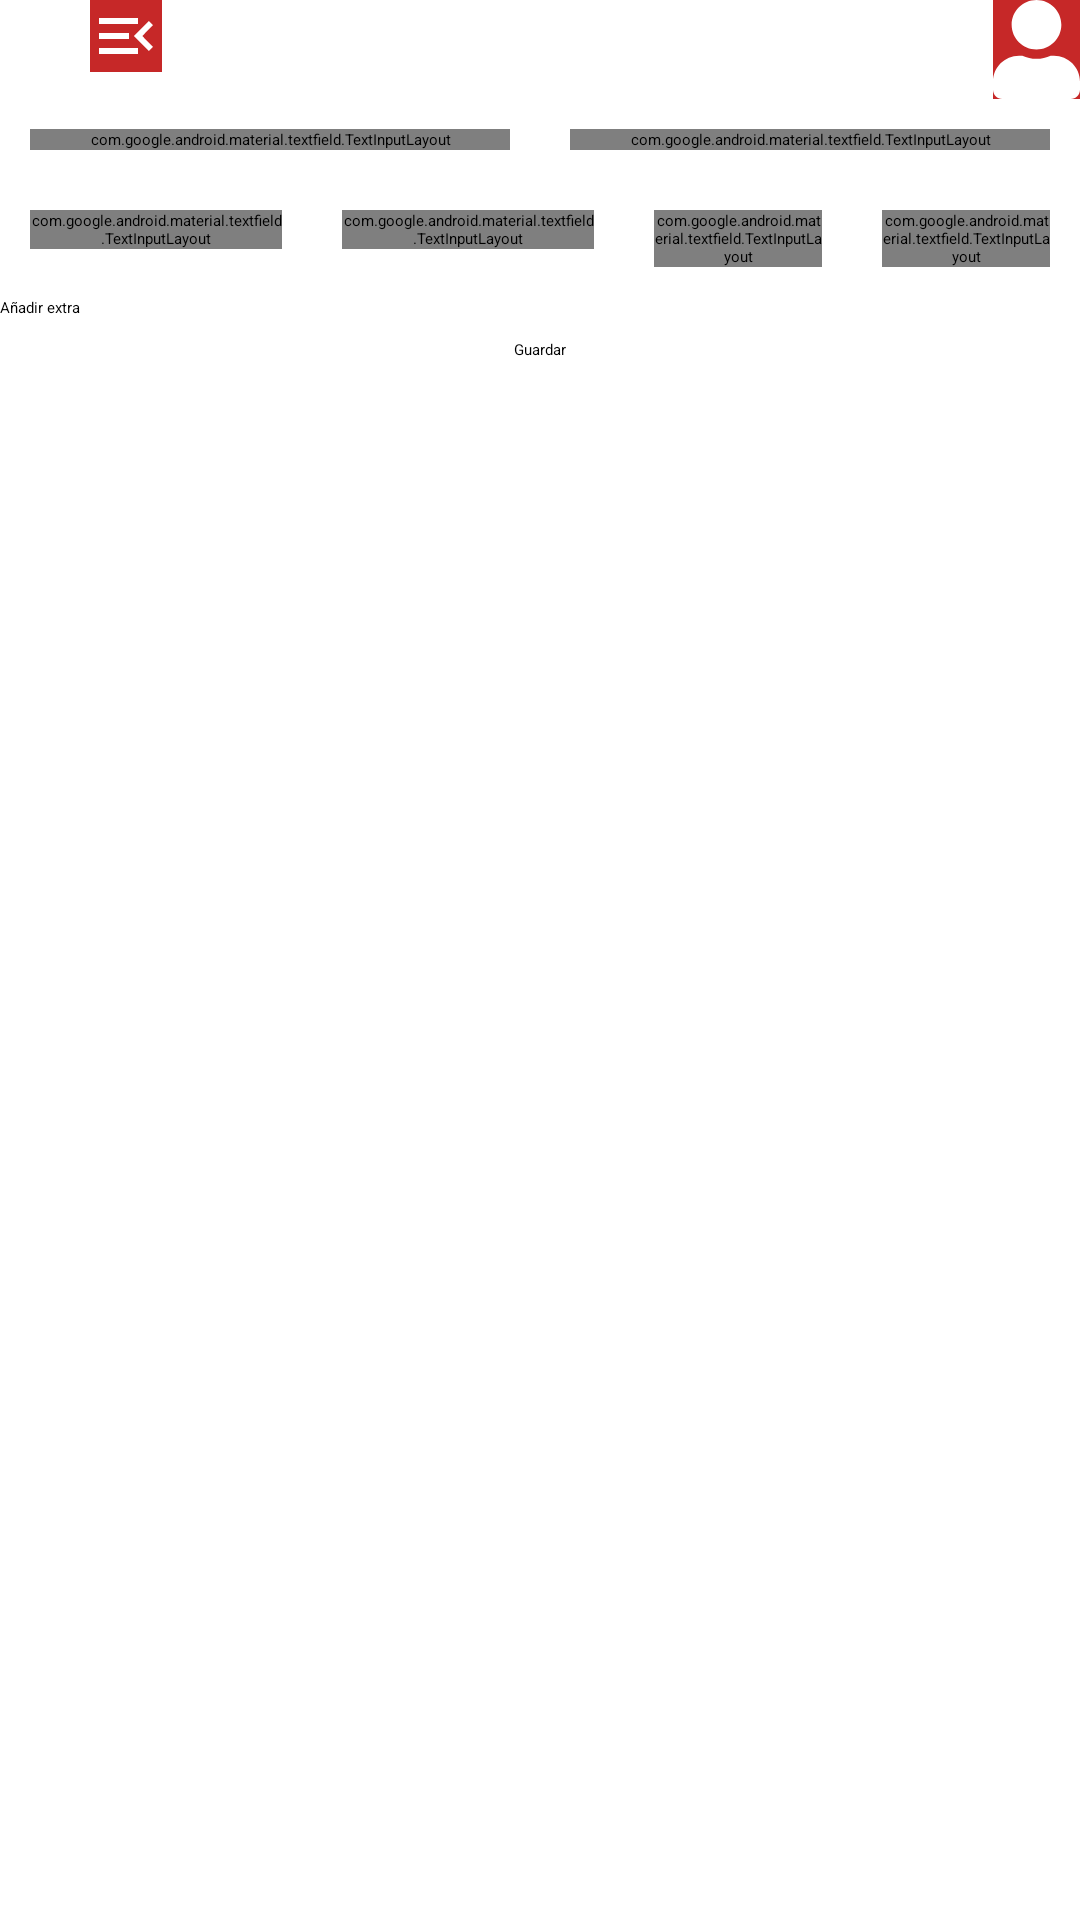

Here is an Android app screen rendered from its layout file. Give the layout XML and the strings, colors and styles it references.
<!-- AndroidManifest.xml: application theme Theme.BarcaoaApp.NoActionBar -->
<!-- res/layout/activity_create_event.xml -->
<?xml version="1.0" encoding="utf-8"?>
<LinearLayout xmlns:android="http://schemas.android.com/apk/res/android"
    xmlns:app="http://schemas.android.com/apk/res-auto"
    xmlns:tools="http://schemas.android.com/tools"
    android:layout_width="match_parent"
    android:layout_height="match_parent"
    android:orientation="vertical"
    tools:context=".activities.events.CreateEventActivity">
    <include layout="@layout/toolbar_general"
        android:id="@+id/main_toolbar"/>

    <LinearLayout
        android:layout_width="match_parent"
        android:layout_height="wrap_content"
        android:orientation="horizontal">
        <com.google.android.material.textfield.TextInputLayout
            android:id="@+id/text_input_customer_name"
            android:layout_width="0dp"
            android:layout_weight="50"
            android:layout_height="wrap_content"
            android:layout_margin="10dp"
            android:textColorHint="@color/primaryColor"
            app:boxBackgroundColor="#118BA580">
            <EditText
                android:id="@+id/name_customer_name_field"
                android:hint="Nombre"
                android:layout_width="match_parent"
                android:layout_height="wrap_content"
                android:inputType="text"
                android:maxLines="1"
                />

        </com.google.android.material.textfield.TextInputLayout>

        <com.google.android.material.textfield.TextInputLayout
            android:layout_width="0dp"
            android:layout_weight="50"
            android:layout_height="wrap_content"
            android:layout_margin="10dp"
            android:textColorHint="@color/primaryColor"
            android:hint="Dirección"
            app:boxBackgroundColor="#118BA580">
            <EditText
                android:id="@+id/name_customer_address_field"
                android:layout_width="match_parent"
                android:layout_height="wrap_content"
                android:inputType="text"
                android:maxLines="1"
                />

        </com.google.android.material.textfield.TextInputLayout>

    </LinearLayout>



    <LinearLayout
        android:layout_width="match_parent"
        android:layout_height="wrap_content"
        android:orientation="horizontal">

        <com.google.android.material.textfield.TextInputLayout
            android:layout_width="0dp"
            android:layout_weight=".30"
            android:layout_height="wrap_content"
            android:layout_margin="10dp"
            android:hint="Telefono"
            android:textColorHint="@color/primaryColor"
            app:boxBackgroundColor="#118BA580">
            <EditText
                android:id="@+id/name_customer_phone_field"
                android:layout_width="match_parent"
                android:layout_height="wrap_content"
                android:inputType="phone"
                android:maxLines="1"
                />

        </com.google.android.material.textfield.TextInputLayout>

        <com.google.android.material.textfield.TextInputLayout
            android:layout_width="0dp"
            android:layout_weight=".30"
            android:layout_height="wrap_content"
            android:layout_margin="10dp"
            android:hint="Fecha"
            android:textColorHint="@color/primaryColor"
            app:boxBackgroundColor="#118BA580">
            <EditText
                android:id="@+id/date_event"

                android:layout_width="match_parent"
                android:layout_height="wrap_content"
                android:inputType="date"
                android:focusable="false"
                android:clickable="true"
                android:maxLines="1"
                />

        </com.google.android.material.textfield.TextInputLayout>

        <com.google.android.material.textfield.TextInputLayout
            android:layout_width="0dp"
            android:layout_weight=".20"
            android:layout_height="wrap_content"
            android:layout_margin="10dp"
            android:textColorHint="@color/primaryColor"
            app:boxBackgroundColor="#118BA580">
            <EditText
                android:id="@+id/time_Event"
                android:hint="Hora"
                android:layout_width="match_parent"
                android:layout_height="wrap_content"
                android:inputType="date"
                android:focusable="false"
                android:clickable="true"
                android:maxLines="1"
                />
        </com.google.android.material.textfield.TextInputLayout>

        <com.google.android.material.textfield.TextInputLayout
            android:layout_width="0dp"
            android:layout_weight=".20"
            android:layout_height="wrap_content"
            android:layout_margin="10dp"
            android:textColorHint="@color/primaryColor"
            app:boxBackgroundColor="#118BA580">
            <EditText
                android:id="@+id/advance_payment"
                android:hint="Anticipo"
                android:layout_width="match_parent"
                android:layout_height="wrap_content"
                android:inputType="numberDecimal"
                />
        </com.google.android.material.textfield.TextInputLayout>

    </LinearLayout>

    <Button
        android:id="@+id/add_extra_button"
        android:text="Añadir extra"
        android:layout_width="wrap_content"
        android:layout_height="wrap_content"
        />

    <LinearLayout
        android:layout_width="match_parent"
        android:layout_height="wrap_content"
        android:orientation="horizontal">
        <androidx.recyclerview.widget.RecyclerView
            android:id="@+id/basic_package_list"
            android:layout_width="0dp"
            android:layout_weight=".50"
            android:layout_height="wrap_content"/>

        <androidx.recyclerview.widget.RecyclerView
            android:id="@+id/extras_list"
            android:layout_width="0dp"
            android:layout_weight=".50"
            android:layout_height="wrap_content"
            />
    </LinearLayout>
    <TextView
        android:id="@+id/total_event"
        android:layout_width="match_parent"
        android:layout_height="wrap_content"
        />
    <RelativeLayout
        android:layout_width="match_parent"
        android:layout_height="wrap_content">
        <Button
            android:id="@+id/save_event_button"
            android:layout_width="wrap_content"
            android:layout_centerInParent="true"
            android:text="Guardar"
            android:layout_height="wrap_content"/>
    </RelativeLayout>
</LinearLayout>
<!-- res/layout/toolbar_general.xml (included above) -->
<?xml version="1.0" encoding="utf-8"?>
<androidx.appcompat.widget.Toolbar xmlns:android="http://schemas.android.com/apk/res/android"
    android:layout_width="match_parent" android:layout_height="wrap_content"
    android:background="?attr/colorPrimary"
    android:minHeight="?attr/actionBarSize"
    android:popupTheme="@color/white">

    <RelativeLayout
        android:layout_width="wrap_content"
        android:layout_height="match_parent">

        <LinearLayout
            android:layout_width="wrap_content"
            android:layout_height="wrap_content"
            android:orientation="horizontal"
            android:layout_alignParentStart="true">

            <ImageButton
                android:id="@+id/back_button"
                android:layout_width="wrap_content"
                android:layout_height="wrap_content"
                android:background="@color/primaryColor"
                android:src="@drawable/ic_baseline_arrow_back_24"/>

            <ImageButton
                android:id="@+id/to_main_menu_view"
                android:layout_width="wrap_content"
                android:layout_height="wrap_content"
                android:layout_marginStart="30dp"
                android:background="@color/primaryColor"
                android:src="@drawable/ic_baseline_menu_open_24"
                />

        </LinearLayout>

        <LinearLayout
            android:layout_width="wrap_content"
            android:layout_height="wrap_content"
            android:layout_alignParentRight="true"
            android:orientation="horizontal">
            <ImageButton
                android:id="@+id/user_actions_button"
                android:layout_width="wrap_content"
                android:layout_height="wrap_content"
                android:background="@color/primaryColor"
                android:src="@drawable/user_btn">

            </ImageButton>
            <TextView
                android:id="@+id/user_name_view"
                android:layout_width="wrap_content"
                android:layout_height="wrap_content"
                android:textStyle="bold"
                android:textColor="@color/white"
                android:textSize="19sp"
                />

        </LinearLayout>


    </RelativeLayout>


</androidx.appcompat.widget.Toolbar>
<!-- resources referenced by this layout -->
<resources>
  <color name="primaryColor">#c62828</color>
  <color name="white">#FFFFFFFF</color>
  <!-- drawable ic_baseline_menu_open_24 (drawable) -->
  <vector xmlns:android="http://schemas.android.com/apk/res/android"
      android:width="24dp"
      android:height="24dp"
      android:viewportWidth="24"
      android:viewportHeight="24"
      android:fillColor="@color/white">
    <path
        android:fillColor="@android:color/white"
        android:pathData="M3,18h13v-2L3,16v2zM3,13h10v-2L3,11v2zM3,6v2h13L16,6L3,6zM21,15.59L17.42,12 21,8.41 19.59,7l-5,5 5,5L21,15.59z"/>
  </vector>
  <!-- drawable user_btn (drawable) -->
  <?xml version="1.0" encoding="utf-8"?>
  <selector xmlns:android="http://schemas.android.com/apk/res/android">
      <item android:drawable="@drawable/ic_user_solid_2"
          android:state_pressed="true"/>
      <item android:drawable="@drawable/ic_user_solid" />
  
  </selector>
  <!-- drawable ic_user_solid_2 (drawable) -->
  <vector android:height="33.142857dp" android:viewportHeight="512"
      android:viewportWidth="448" android:width="29dp" xmlns:android="http://schemas.android.com/apk/res/android">
      <path android:fillColor="#b9c0c5" android:pathData="M224,256c70.7,0 128,-57.3 128,-128S294.7,0 224,0 96,57.3 96,128s57.3,128 128,128zM313.6,288h-16.7c-22.2,10.2 -46.9,16 -72.9,16s-50.6,-5.8 -72.9,-16h-16.7C60.2,288 0,348.2 0,422.4L0,464c0,26.5 21.5,48 48,48h352c26.5,0 48,-21.5 48,-48v-41.6c0,-74.2 -60.2,-134.4 -134.4,-134.4z"/>
  </vector>
  <!-- drawable ic_user_solid (drawable) -->
  <vector android:height="33.142857dp" android:viewportHeight="512"
      android:viewportWidth="448" android:width="29dp" xmlns:android="http://schemas.android.com/apk/res/android">
      <path android:fillColor="@color/white" android:pathData="M224,256c70.7,0 128,-57.3 128,-128S294.7,0 224,0 96,57.3 96,128s57.3,128 128,128zM313.6,288h-16.7c-22.2,10.2 -46.9,16 -72.9,16s-50.6,-5.8 -72.9,-16h-16.7C60.2,288 0,348.2 0,422.4L0,464c0,26.5 21.5,48 48,48h352c26.5,0 48,-21.5 48,-48v-41.6c0,-74.2 -60.2,-134.4 -134.4,-134.4z"/>
  </vector>
</resources>
